Run: headless pygame with SDL's dummy video driver; simulated clock (each Clock.tick advances the game by its frame time, no real sleeping); random seed 0; keys injected as events and as key.get_pressed() state; mouse plan: one left click at the window centre at the start of phase 2, then a move to the lower-right quarter at the start of phase 3.
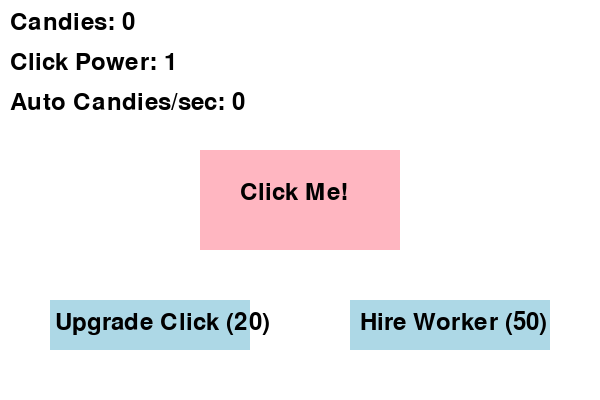
Frame 1 of 4 · flips 1–60 · no input
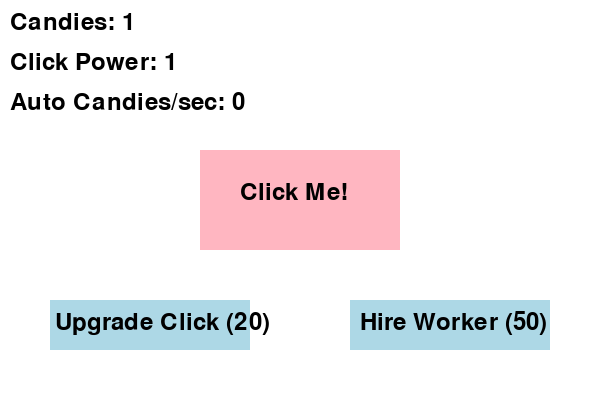
Frame 2 of 4 · flips 61–180 · clicked the window centre · tapped SPACE, RETURN · held RIGHT (→), D
Frame 3 of 4 · flips 181–300 · moved the mouse to the lower-right quarter · held DOWN (↓), S · screen unchanged from frame 2, image omitted
Frame 4 of 4 · flips 301–420 · held LEFT (←), A, UP (↑), W · screen unchanged from frame 3, image omitted

The pygame program that drew these frames:

import pygame
import sys

pygame.init()

# Screen setup
WIDTH, HEIGHT = 600, 400
screen = pygame.display.set_mode((WIDTH, HEIGHT))
pygame.display.set_caption("Candy Factory Clicker")

# Colors
WHITE = (255, 255, 255)
PINK = (255, 182, 193)
BLUE = (173, 216, 230)
BLACK = (0, 0, 0)

# Fonts
font = pygame.font.SysFont(None, 36)

# Game variables
candies = 0
click_power = 1
auto_candies = 0
auto_upgrade_cost = 50
click_upgrade_cost = 20
clock = pygame.time.Clock()

# Buttons
click_button = pygame.Rect(200, 150, 200, 100)
click_upgrade_button = pygame.Rect(50, 300, 200, 50)
auto_upgrade_button = pygame.Rect(350, 300, 200, 50)

# Auto candy event
AUTO_EVENT = pygame.USEREVENT + 1
pygame.time.set_timer(AUTO_EVENT, 1000)  # Every 1 second

def draw():
    screen.fill(WHITE)
    # Draw click button
    pygame.draw.rect(screen, PINK, click_button)
    screen.blit(font.render("Click Me!", True, BLACK), (click_button.x + 40, click_button.y + 30))

    # Draw upgrades
    pygame.draw.rect(screen, BLUE, click_upgrade_button)
    screen.blit(font.render(f"Upgrade Click ({click_upgrade_cost})", True, BLACK), (click_upgrade_button.x + 5, click_upgrade_button.y + 10))
    
    pygame.draw.rect(screen, BLUE, auto_upgrade_button)
    screen.blit(font.render(f"Hire Worker ({auto_upgrade_cost})", True, BLACK), (auto_upgrade_button.x + 10, auto_upgrade_button.y + 10))

    # Draw candy count
    screen.blit(font.render(f"Candies: {candies}", True, BLACK), (10, 10))
    screen.blit(font.render(f"Click Power: {click_power}", True, BLACK), (10, 50))
    screen.blit(font.render(f"Auto Candies/sec: {auto_candies}", True, BLACK), (10, 90))
    
    pygame.display.flip()

while True:
    for event in pygame.event.get():
        if event.type == pygame.QUIT:
            pygame.quit()
            sys.exit()
        if event.type == pygame.MOUSEBUTTONDOWN:
            if click_button.collidepoint(event.pos):
                candies += click_power
            if click_upgrade_button.collidepoint(event.pos) and candies >= click_upgrade_cost:
                candies -= click_upgrade_cost
                click_power += 1
                click_upgrade_cost = int(click_upgrade_cost * 1.5)
            if auto_upgrade_button.collidepoint(event.pos) and candies >= auto_upgrade_cost:
                candies -= auto_upgrade_cost
                auto_candies += 1
                auto_upgrade_cost = int(auto_upgrade_cost * 1.5)
        if event.type == AUTO_EVENT:
            candies += auto_candies

    draw()
    clock.tick(60)
